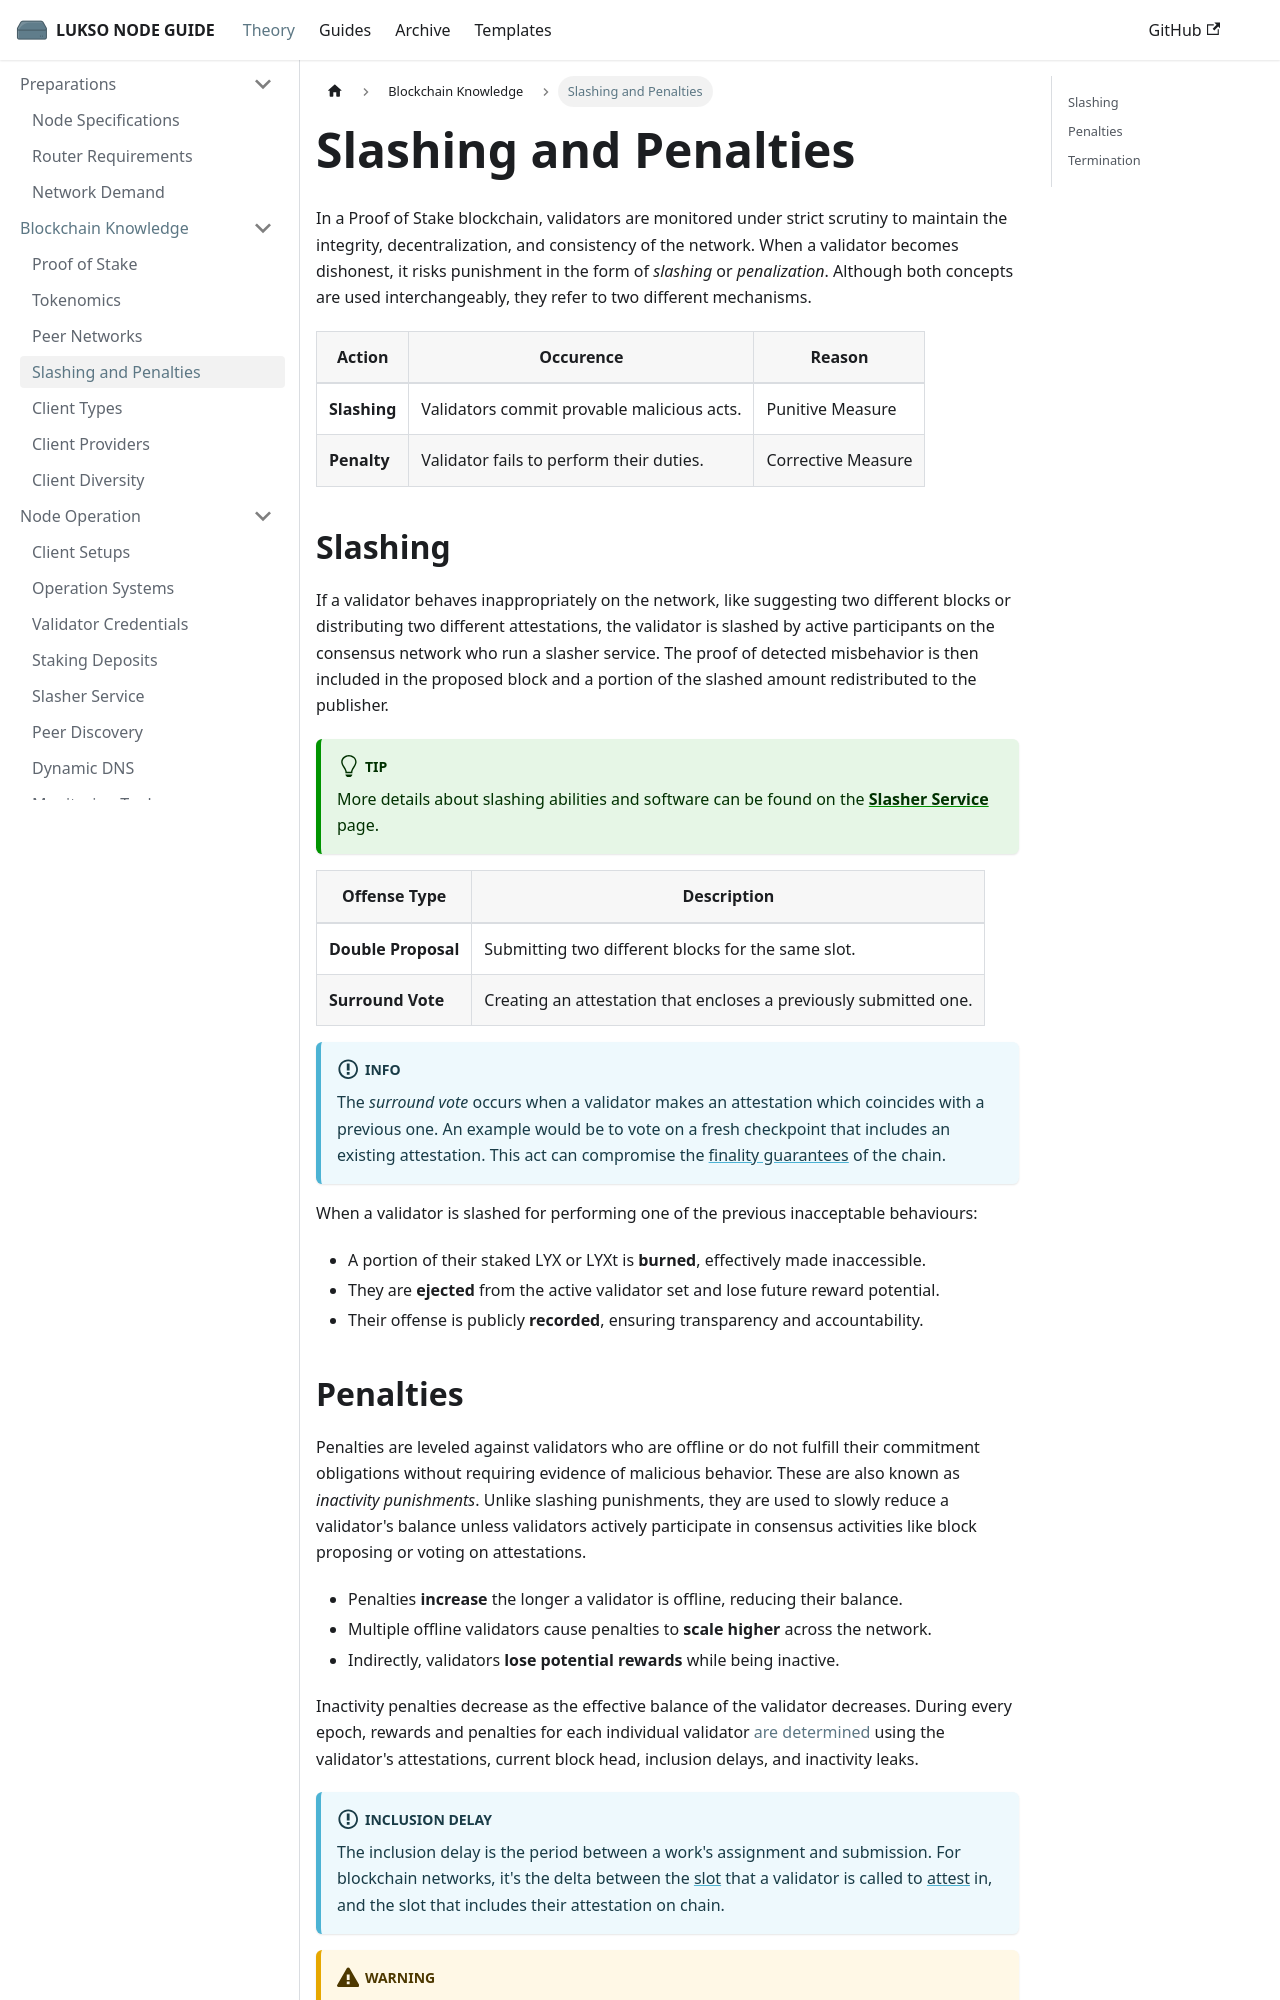

repository: fhildeb/lukso-node-guide · page: docs/theory/blockchain-knowledge/slashing-and-panelties/index.html · generator: docusaurus

---
sidebar_label: "Slashing and Penalties"
sidebar_position: 4
description: "Explore how LUKSO enforces validator honesty through slashing and inactivity penalties to protect network security and finality in Proof of Stake."
---

# Slashing and Penalties

In a Proof of Stake blockchain, validators are monitored under strict scrutiny to maintain the integrity, decentralization, and consistency of the network. When a validator becomes dishonest, it risks punishment in the form of _slashing_ or _penalization_. Although both concepts are used interchangeably, they refer to two different mechanisms.

| Action       | Occurence                                  | Reason             |
| ------------ | ------------------------------------------ | ------------------ |
| **Slashing** | Validators commit provable malicious acts. | Punitive Measure   |
| **Penalty**  | Validator fails to perform their duties.   | Corrective Measure |

## Slashing

If a validator behaves inappropriately on the network, like suggesting two different blocks or distributing two different attestations, the validator is slashed by active participants on the consensus network who run a slasher service. The proof of detected misbehavior is then included in the proposed block and a portion of the slashed amount redistributed to the publisher.

:::tip

More details about slashing abilities and software can be found on the [**Slasher Service**](/docs/theory/node-operation/slasher-service.md) page.

:::

| Offense Type                       | Description                                                       |
| ---------------------------------- | ----------------------------------------------------------------- |
| <nobr> **Double Proposal** </nobr> | Submitting two different blocks for the same slot.                |
| <nobr> **Surround Vote** </nobr>   | Creating an attestation that encloses a previously submitted one. |

:::info

The _surround vote_ occurs when a validator makes an attestation which coincides with a previous one. An example would be to vote on a fresh checkpoint that includes an existing attestation.
This act can compromise the [finality guarantees](/docs/theory/blockchain-knowledge/proof-of-stake.md) of the chain.

:::

When a validator is slashed for performing one of the previous inacceptable behaviours:

- A portion of their staked LYX or LYXt is **burned**, effectively made inaccessible.
- They are **ejected** from the active validator set and lose future reward potential.
- Their offense is publicly **recorded**, ensuring transparency and accountability.
